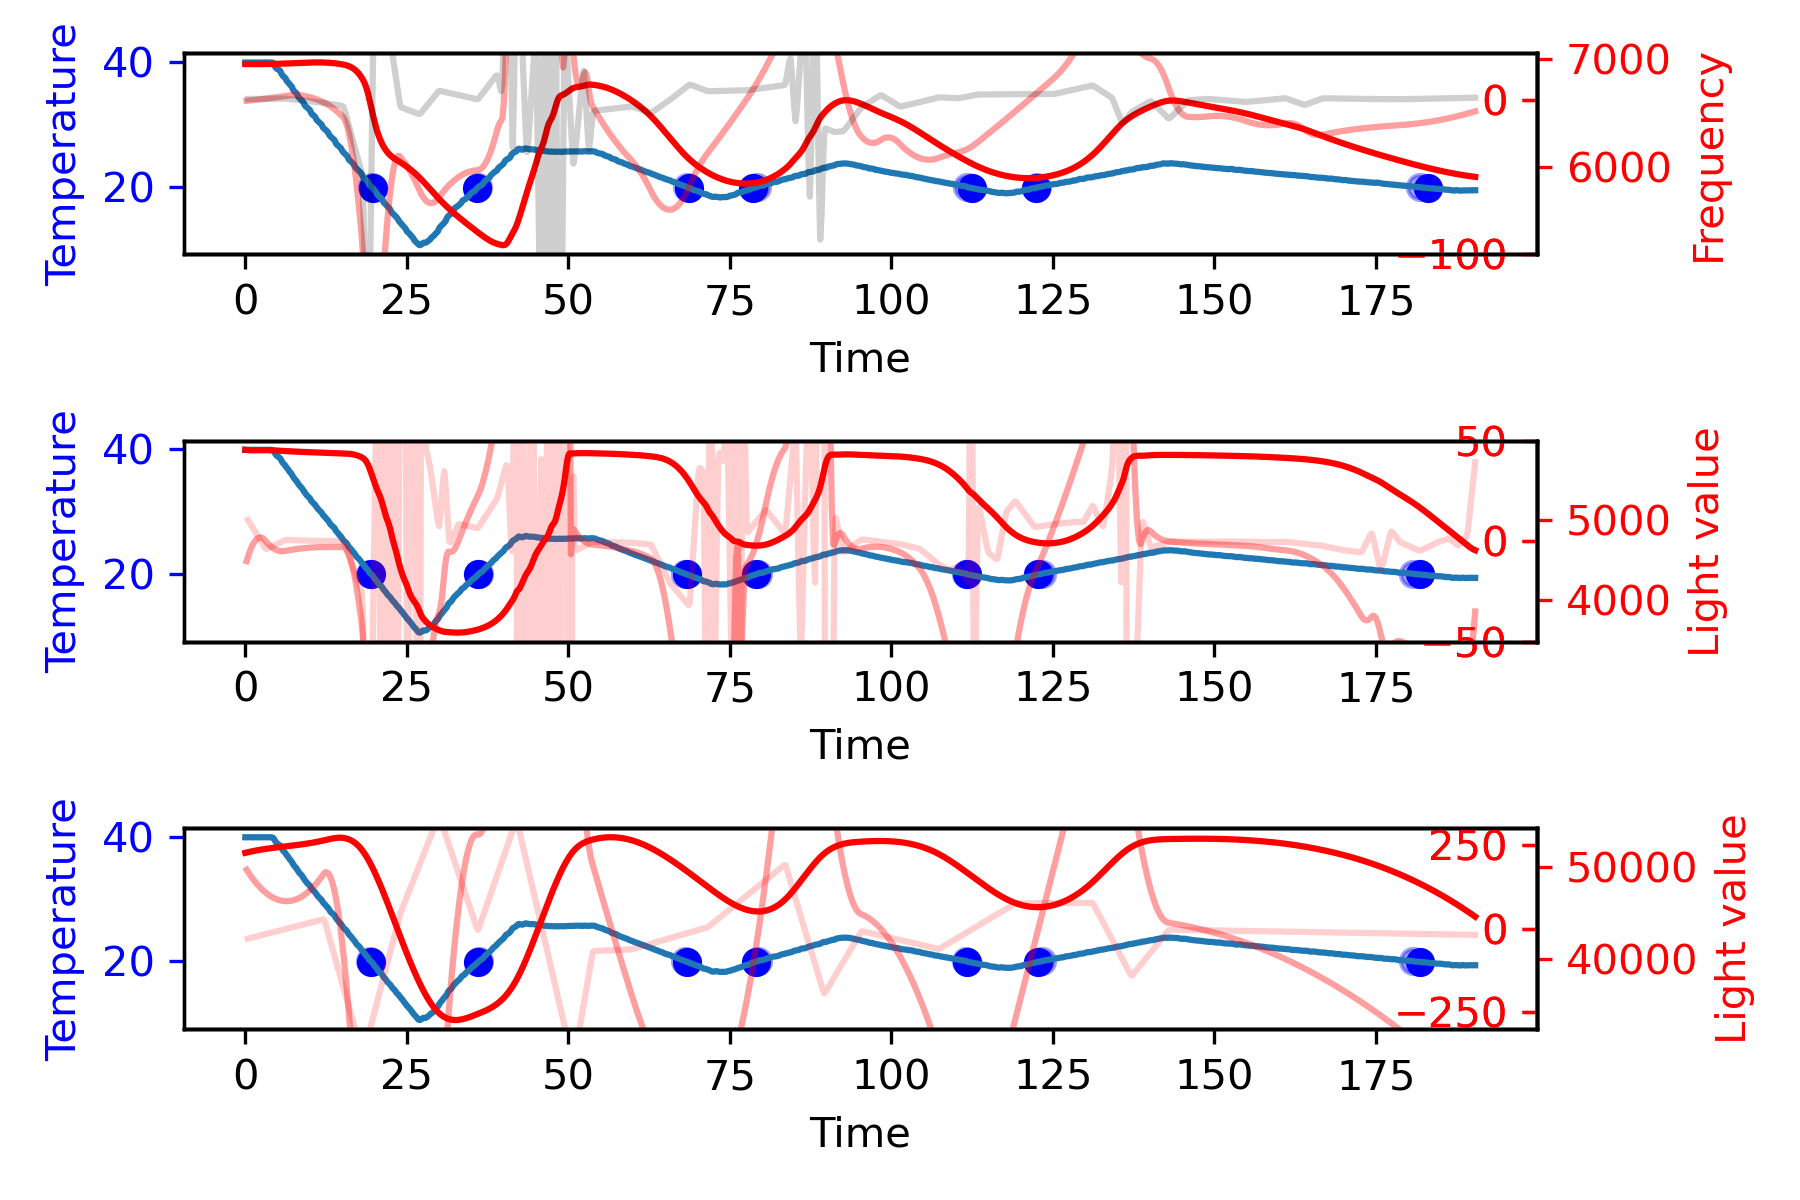

Data behind this chart, as committed beside it:
39.94, 39.94, 39.93, 39.95, 39.95, 39.94, 0.00, 31.86, 31.80, 27.19, 99425.00, H, -0.08, 0.00, -0.39, 0.00, -0.47, 51805.00, 5877.00, 6949.62
39.94, 39.93, 39.93, 39.95, 39.93, 39.93, 0.00, 31.86, 31.86, 27.18, 99428, H, -0.20, 0.00, -0.59, 0.01, -0.78, 51814, 5874, 6952
39.94, 39.95, 39.93, 39.95, 39.95, 39.95, 0.00, 31.86, 31.83, 27.18, 99426, H, 0.04, 0.00, 1.17, -0.00, 1.21, 51814, 5875, 6949
39.94, 39.94, 39.94, 39.94, 39.95, 39.95, 0.00, 31.85, 31.82, 27.17, 99425, H, 0.00, 0.00, -0.20, 0.00, -0.19, 51801, 5874, 6951
39.94, 39.94, 39.93, 39.93, 39.95, 39.94, 0.00, 31.85, 31.83, 27.17, 99429, H, -0.16, 0.00, -0.78, 0.01, -0.94, 51810, 5876, 6951
39.94, 39.94, 39.92, 39.94, 39.96, 39.94, 0.00, 31.87, 31.80, 27.14, 99428, H, -0.08, 0.00, 0.39, 0.00, 0.31, 51800, 5873, 6951
39.94, 39.93, 39.93, 39.93, 39.94, 39.93, 0.00, 31.83, 31.83, 27.14, 99429, H, -0.23, 0.00, -0.78, 0.01, -1.02, 51811, 5874, 6950
39.94, 39.94, 39.93, 39.95, 39.94, 39.93, 0.00, 31.84, 31.85, 27.13, 99427, H, -0.16, 0.00, 0.39, 0.01, 0.23, 51809, 5870, 6951
39.94, 39.94, 39.94, 39.95, 39.95, 39.93, 0.00, 31.83, 31.77, 27.13, 99426, H, -0.08, 0.00, 0.39, 0.00, 0.31, 51816, 5870, 6951
39.94, 39.93, 39.93, 39.93, 39.95, 39.92, 0.00, 31.86, 31.80, 27.13, 99427, H, -0.23, 0.00, -0.78, 0.01, -1.02, 51801, 5875, 6950
39.94, 39.94, 39.94, 39.94, 39.95, 39.93, 0.00, 31.82, 31.79, 27.13, 99427, H, -0.12, 0.00, 0.59, 0.01, 0.47, 51805, 5873, 6950
39.94, 39.94, 39.93, 39.94, 39.95, 39.94, 0.00, 31.87, 31.77, 27.12, 99426, H, -0.12, 0.00, 0.00, 0.01, -0.12, 51813, 5869, 6950
39.94, 39.93, 39.92, 39.92, 39.93, 39.94, 0.00, 31.85, 31.81, 27.12, 99424, H, -0.31, 0.00, -0.98, 0.02, -1.29, 51783, 5871, 6955
39.94, 39.94, 39.93, 39.95, 39.94, 39.94, 0.00, 31.90, 31.82, 27.11, 99427, H, -0.12, 0.00, 0.98, 0.01, 0.86, 51785, 5872, 6952
39.94, 39.94, 39.92, 39.94, 39.95, 39.95, 0.00, 31.85, 31.82, 27.11, 99427, H, -0.08, 0.00, 0.20, 0.00, 0.12, 51803, 5871, 6949
39.94, 39.94, 39.93, 39.94, 39.95, 39.93, 0.00, 31.86, 31.78, 27.10, 99428, H, -0.16, 0.00, -0.39, 0.01, -0.55, 51783, 5874, 6950
39.94, 39.95, 39.95, 39.95, 39.95, 39.94, 0.00, 31.89, 31.80, 27.10, 99429, H, 0.04, 0.00, 0.98, -0.00, 1.02, 51787, 5871, 6951
39.94, 39.94, 39.95, 39.93, 39.95, 39.92, 0.00, 31.86, 31.83, 27.10, 99429, H, -0.12, 0.00, -0.78, 0.01, -0.90, 51801, 5872, 6950
39.94, 39.94, 39.93, 39.94, 39.94, 39.94, 0.00, 31.86, 31.80, 27.10, 99425, H, -0.16, 0.00, -0.20, 0.01, -0.35, 51786, 5873, 6952
39.94, 39.94, 39.93, 39.94, 39.95, 39.94, 0.00, 31.85, 31.81, 27.10, 99426, H, -0.12, 0.00, 0.20, 0.01, 0.08, 51781, 5872, 6948
39.68, 39.94, 39.92, 39.95, 39.95, 39.93, 0.00, 31.84, 31.80, 27.10, 99430, D, 5.04, 0.49, 25.80, -0.25, 31.34, 51805, 5872, 6950
39.42, 39.90, 39.92, 39.91, 39.91, 39.88, 0.00, 31.88, 31.79, 27.10, 99427, D, 9.62, 1.96, 22.87, -0.48, 34.45, 51834, 5873, 6951
39.16, 39.75, 39.77, 39.76, 39.74, 39.71, 0.00, 31.81, 31.79, 27.10, 99428, D, 11.65, 4.09, 10.18, -0.58, 25.92, 51938, 5873, 6952
38.90, 39.38, 39.25, 39.55, 39.25, 39.45, 0.00, 31.86, 31.81, 27.12, 99430, D, 9.43, 6.19, -11.11, -0.47, 4.52, 51981, 5871, 6952
38.64, 39.07, 38.99, 39.29, 39.02, 38.97, 0.00, 31.83, 31.82, 27.20, 99432, D, 8.46, 7.98, -4.86, -0.42, 11.59, 52008, 5871, 6953
38.38, 38.88, 38.85, 38.93, 38.86, 38.86, 0.00, 31.93, 31.88, 27.27, 99434, D, 9.83, 9.81, 6.86, -0.49, 26.51, 52012, 5869, 6952
38.12, 38.75, 38.76, 38.83, 38.66, 38.75, 0.00, 31.99, 31.94, 27.36, 99429, D, 12.49, 12.05, 13.30, -0.62, 37.84, 52092, 5869, 6953
37.86, 38.59, 38.61, 38.68, 38.48, 38.59, 0.00, 32.08, 32.00, 27.43, 99428, D, 14.53, 14.75, 10.18, -0.73, 39.46, 52180, 5869, 6954
37.60, 38.19, 38.13, 38.27, 38.21, 38.15, 0.00, 32.18, 32.07, 27.53, 99431, D, 11.72, 17.37, -14.04, -0.59, 15.06, 52253, 5868, 6955
37.34, 37.85, 37.80, 38.02, 37.72, 37.87, 0.00, 32.31, 32.20, 27.65, 99431, D, 10.20, 19.57, -7.59, -0.51, 22.17, 52268, 5862, 6956
37.08, 37.64, 37.62, 37.76, 37.55, 37.66, 0.00, 32.45, 32.32, 27.78, 99431, D, 11.22, 21.71, 5.10, -0.56, 38.03, 52291, 5864, 6957
36.82, 37.38, 37.45, 37.41, 37.37, 37.31, 0.00, 32.60, 32.45, 27.93, 99425, D, 11.23, 23.95, 0.02, -0.56, 35.20, 52354, 5863, 6956
36.56, 37.06, 37.01, 37.20, 36.95, 37.09, 0.00, 32.79, 32.65, 28.06, 99429, D, 9.94, 26.07, -6.42, -0.50, 29.59, 52405, 5861, 6957
36.30, 36.83, 36.77, 36.97, 36.71, 36.87, 0.00, 32.93, 32.77, 28.21, 99430, D, 10.49, 28.11, 2.76, -0.52, 41.37, 52444, 5861, 6956
36.04, 36.49, 36.55, 36.52, 36.47, 36.42, 0.00, 33.12, 32.97, 28.38, 99431, D, 8.90, 30.05, -7.98, -0.44, 30.97, 52535, 5856, 6958
35.78, 36.25, 36.29, 36.28, 36.24, 36.20, 0.00, 33.34, 33.18, 28.56, 99432, D, 9.37, 31.88, 2.37, -0.47, 43.62, 52578, 5861, 6957
35.52, 35.97, 36.06, 36.05, 35.79, 35.98, 0.00, 33.59, 33.34, 28.76, 99430, D, 8.95, 33.71, -2.13, -0.45, 40.53, 52626, 5858, 6960
35.26, 35.61, 35.56, 35.59, 35.54, 35.74, 0.00, 33.76, 33.55, 28.94, 99433, D, 6.88, 35.30, -10.33, -0.34, 31.85, 52676, 5856, 6959
35.00, 35.31, 35.32, 35.35, 35.30, 35.27, 0.00, 34.04, 33.77, 29.15, 99433, D, 6.14, 36.60, -3.69, -0.31, 39.05, 52726, 5856, 6959
34.74, 35.06, 35.13, 35.16, 34.89, 35.08, 0.00, 34.29, 34.00, 29.35, 99434, D, 6.38, 37.85, 1.20, -0.32, 45.43, 52754, 5854, 6961
34.48, 34.80, 34.92, 34.72, 34.68, 34.88, 0.00, 34.51, 34.29, 29.56, 99435, D, 6.31, 39.12, -0.37, -0.32, 45.06, 52774, 5854, 6961
34.22, 34.45, 34.44, 34.48, 34.45, 34.43, 0.00, 34.85, 34.55, 29.77, 99430, D, 4.56, 40.21, -8.77, -0.23, 36.00, 52802, 5853, 6963
33.96, 34.16, 34.21, 34.25, 33.97, 34.20, 0.00, 35.10, 34.79, 29.98, 99430, D, 3.86, 41.05, -3.49, -0.19, 41.41, 52849, 5853, 6963
33.70, 33.96, 33.99, 34.04, 33.77, 34.02, 0.00, 35.36, 35.09, 30.20, 99430, D, 5.07, 41.94, 6.08, -0.25, 53.09, 52853, 5852, 6962
33.44, 33.71, 33.80, 33.63, 33.59, 33.84, 0.00, 35.67, 35.36, 30.43, 99430, D, 5.43, 42.99, 1.78, -0.27, 50.20, 52859, 5850, 6963
33.18, 33.37, 33.55, 33.43, 33.12, 33.38, 0.00, 35.99, 35.59, 30.66, 99429, D, 3.75, 43.91, -8.38, -0.19, 39.29, 52871, 5851, 6963
32.92, 33.07, 33.08, 33.16, 32.88, 33.15, 0.00, 36.20, 35.88, 30.89, 99428, D, 2.90, 44.57, -4.27, -0.14, 43.20, 52856, 5851, 6962
32.66, 32.78, 32.86, 32.71, 32.64, 32.91, 0.00, 36.51, 36.21, 31.14, 99431, D, 2.36, 45.10, -2.71, -0.12, 44.75, 52837, 5849, 6962
32.40, 32.52, 32.70, 32.53, 32.27, 32.58, 0.00, 36.80, 36.48, 31.38, 99430, D, 2.28, 45.56, -0.37, -0.11, 47.48, 52813, 5849, 6962
32.14, 32.34, 32.50, 32.34, 32.11, 32.41, 0.00, 37.15, 36.80, 31.62, 99428, D, 3.93, 46.18, 8.23, -0.20, 58.34, 52773, 5849, 6966
31.88, 32.13, 32.32, 31.98, 31.97, 32.25, 0.00, 37.44, 37.07, 31.87, 99427, D, 4.91, 47.07, 4.91, -0.25, 56.88, 52757, 5846, 6964
31.62, 31.73, 31.85, 31.76, 31.51, 31.82, 0.00, 37.73, 37.40, 32.10, 99430, D, 2.22, 47.78, -13.45, -0.11, 36.55, 52738, 5845, 6962
31.36, 31.49, 31.58, 31.52, 31.27, 31.60, 0.00, 38.07, 37.69, 32.35, 99428, D, 2.61, 48.26, 1.98, -0.13, 52.86, 52731, 5844, 6965
31.10, 31.30, 31.45, 31.16, 31.12, 31.46, 0.00, 38.36, 38.01, 32.61, 99426, D, 3.87, 48.91, 6.27, -0.19, 59.06, 52720, 5846, 6968
30.84, 31.07, 31.26, 30.98, 30.76, 31.29, 0.00, 38.72, 38.37, 32.87, 99431, D, 4.54, 49.75, 3.34, -0.23, 57.64, 52713, 5846, 6970
30.58, 30.77, 30.84, 30.75, 30.55, 30.92, 0.00, 39.03, 38.67, 33.11, 99427, D, 3.64, 50.57, -4.47, -0.18, 49.75, 52757, 5842, 6972
30.32, 30.48, 30.59, 30.34, 30.31, 30.68, 0.00, 39.33, 38.96, 33.38, 99431, D, 3.10, 51.25, -2.71, -0.16, 51.64, 52787, 5844, 6965
30.06, 30.25, 30.40, 30.14, 29.95, 30.52, 0.00, 39.69, 39.31, 33.64, 99427, D, 3.81, 51.94, 3.54, -0.19, 59.29, 52803, 5844, 6965
29.80, 30.04, 30.23, 29.98, 29.78, 30.16, 0.00, 40.00, 39.64, 33.90, 99427, D, 4.67, 52.79, 4.32, -0.23, 61.78, 52815, 5844, 6964
29.54, 29.85, 30.02, 29.80, 29.61, 29.98, 0.00, 40.30, 39.97, 34.16, 99428, D, 6.16, 53.87, 7.45, -0.31, 67.48, 52825, 5843, 6966
29.28, 29.48, 29.59, 29.40, 29.15, 29.78, 0.00, 40.60, 40.29, 34.43, 99432, D, 3.90, 54.88, -11.30, -0.20, 47.47, 52824, 5842, 6964
... 892 more rows
